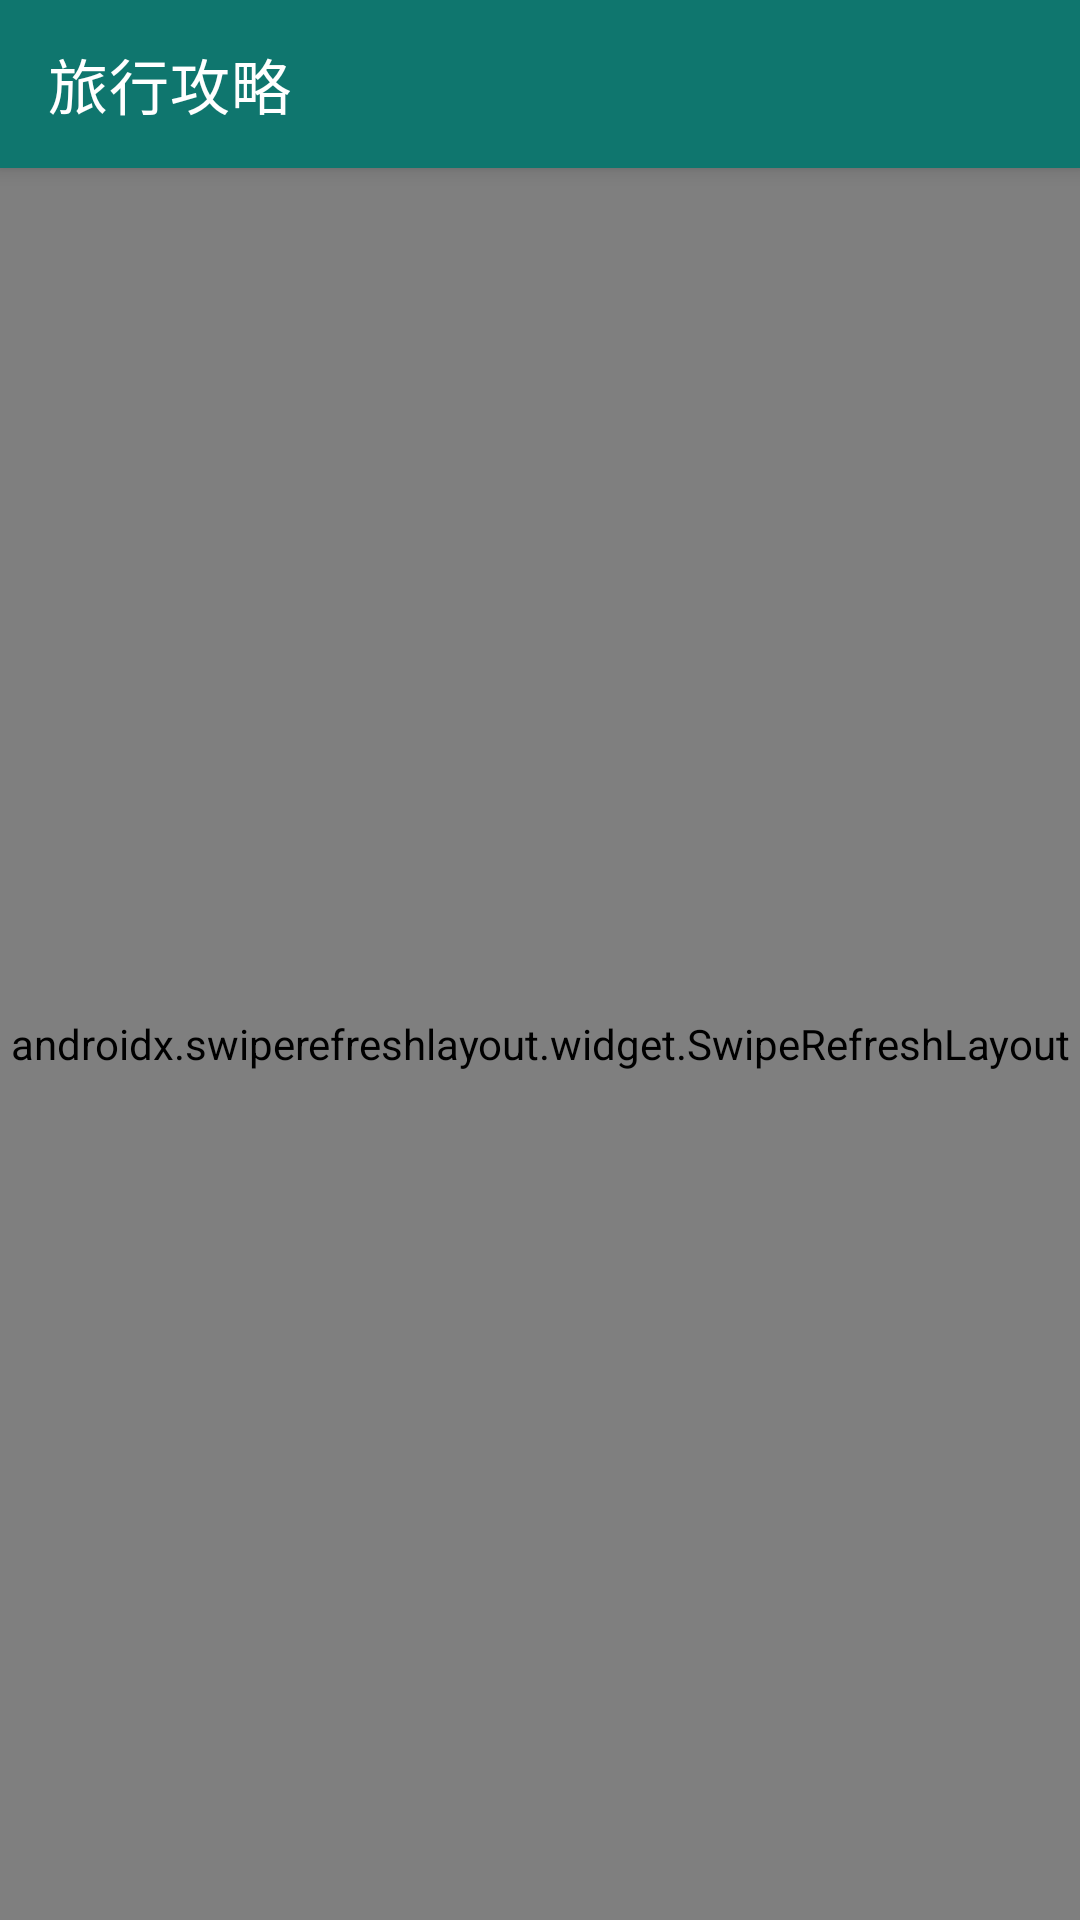

This screen was rendered from an Android layout file. Write that file and the resources it references.
<!-- AndroidManifest.xml: application theme Theme.TravelGuide -->
<!-- res/layout/activity_main.xml -->
<?xml version="1.0" encoding="utf-8"?>
<androidx.coordinatorlayout.widget.CoordinatorLayout
    xmlns:android="http://schemas.android.com/apk/res/android"
    xmlns:app="http://schemas.android.com/apk/res-auto"
    android:layout_width="match_parent"
    android:layout_height="match_parent">

    <com.google.android.material.appbar.AppBarLayout
        android:layout_width="match_parent"
        android:layout_height="wrap_content">

        <androidx.appcompat.widget.Toolbar
            android:id="@+id/toolbar"
            android:layout_width="match_parent"
            android:layout_height="?attr/actionBarSize"
            android:background="?attr/colorPrimary"
            app:title="旅行攻略"
            app:titleTextColor="@android:color/white" />

    </com.google.android.material.appbar.AppBarLayout>

    <androidx.swiperefreshlayout.widget.SwipeRefreshLayout
        android:id="@+id/swipeRefreshLayout"
        android:layout_width="match_parent"
        android:layout_height="match_parent"
        app:layout_behavior="@string/appbar_scrolling_view_behavior">

        <FrameLayout
            android:layout_width="match_parent"
            android:layout_height="match_parent">

            <androidx.recyclerview.widget.RecyclerView
                android:id="@+id/recyclerView"
                android:layout_width="match_parent"
                android:layout_height="match_parent"
                android:scrollbars="vertical" />

            <ProgressBar
                android:id="@+id/progressBar"
                android:layout_width="wrap_content"
                android:layout_height="wrap_content"
                android:layout_gravity="center"
                android:visibility="gone" />

        </FrameLayout>

    </androidx.swiperefreshlayout.widget.SwipeRefreshLayout>

</androidx.coordinatorlayout.widget.CoordinatorLayout>
<!-- resources referenced by this layout -->
<resources>
  <style name="Theme.TravelGuide" parent="Theme.MaterialComponents.DayNight.NoActionBar">
          <item name="colorPrimary">@color/primary</item>
          <item name="colorPrimaryVariant">@color/primary_variant</item>
          <item name="colorSecondary">@color/secondary</item>
          <item name="android:statusBarColor">@color/primary_variant</item>
      </style>
  <color name="primary">#0F766E</color>
  <color name="primary_variant">#115E59</color>
  <color name="secondary">#F59E0B</color>
</resources>
